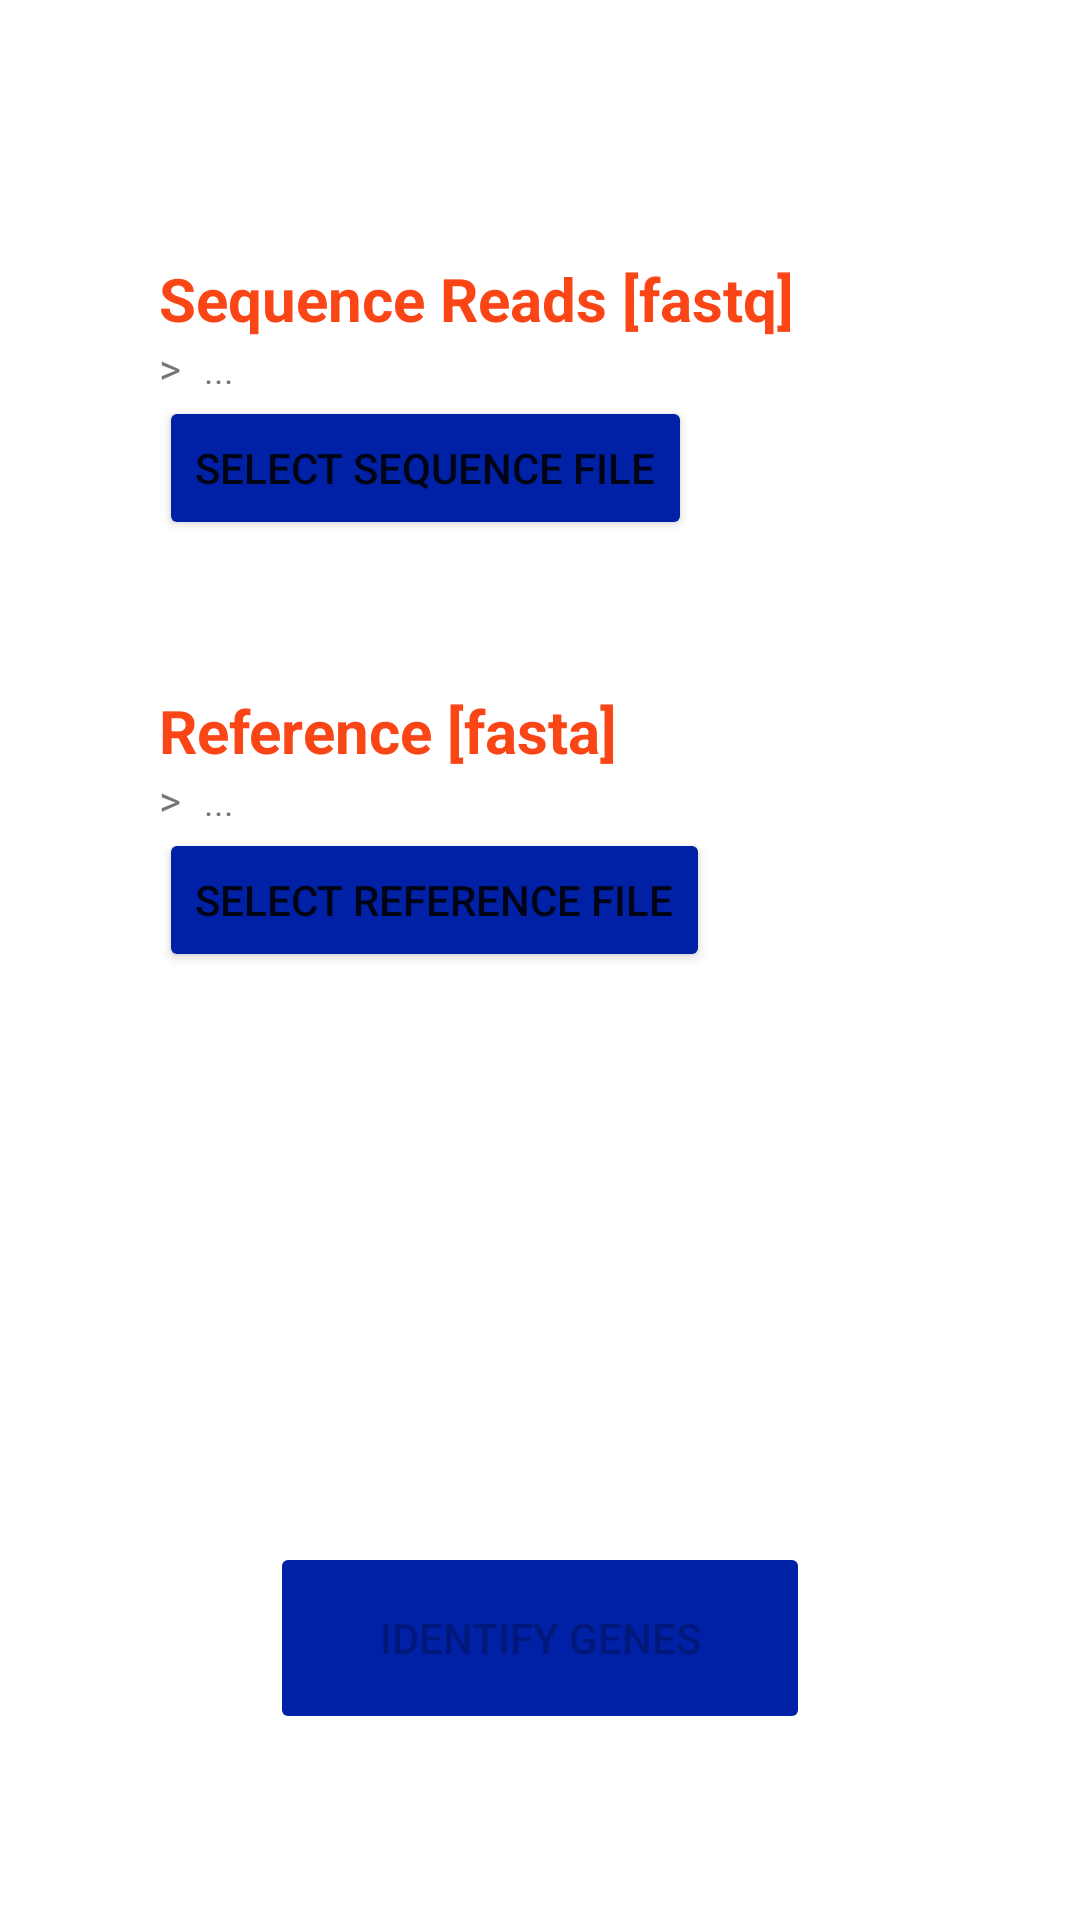

The Android layout XML behind this screen, and the referenced resources:
<!-- AndroidManifest.xml: application theme Theme.phoni -->
<!-- res/layout/activity_main.xml -->
<?xml version="1.0" encoding="utf-8"?>
<RelativeLayout xmlns:android="http://schemas.android.com/apk/res/android"
    xmlns:app="http://schemas.android.com/apk/res-auto"
    xmlns:tools="http://schemas.android.com/tools"
    android:layout_width="match_parent"
    android:layout_height="match_parent"
    android:layout_centerHorizontal="true"
    tools:context="org.ruizlab.phoni.kargamobile.MainActivity">


    <LinearLayout
        android:layout_width="288dp"
        android:layout_height="wrap_content"
        android:layout_alignParentStart="true"
        android:layout_alignParentTop="true"
        android:layout_centerHorizontal="true"
        android:layout_marginStart="33dp"
        android:layout_marginTop="66dp"
        android:background="@drawable/rectanglebg"
        android:orientation="vertical"
        app:layout_constraintEnd_toEndOf="parent"
        app:layout_constraintHorizontal_bias="0.5"
        app:layout_constraintStart_toStartOf="parent"
        app:layout_constraintTop_toTopOf="parent">

        <TextView
            android:id="@+id/tvSourceHeader"
            android:layout_width="match_parent"
            android:layout_height="wrap_content"
            android:text="@string/source_header"
            android:textColor="#FA4616"
            android:textSize="20sp"
            android:textStyle="bold" />

        <LinearLayout
            android:layout_width="249dp"
            android:layout_height="wrap_content"
            android:orientation="horizontal">

            <TextView
                android:id="@+id/tvGreaterThan1"
                android:layout_width="15dp"
                android:layout_height="wrap_content"
                android:text="@string/greater_than_string" />

            <TextView
                android:id="@+id/tvSourceFile"
                android:layout_width="224dp"
                android:layout_height="wrap_content"
                android:text="@string/source_file"
                android:textSize="12sp" />

        </LinearLayout>


        <Button
            android:id="@+id/bSelectSourceData"
            android:layout_width="wrap_content"
            android:layout_height="wrap_content"
            android:backgroundTint="#0021A5"
            android:text="@string/select_source_data" />

    </LinearLayout>

    <LinearLayout
        android:layout_width="288dp"
        android:layout_height="wrap_content"
        android:layout_alignParentStart="true"
        android:layout_alignParentTop="true"
        android:layout_centerInParent="true"
        android:layout_marginStart="33dp"
        android:layout_marginTop="210dp"
        android:background="@drawable/rectanglebg"
        android:orientation="vertical">

        <TextView
            android:id="@+id/tvDatabaseHeader"
            android:layout_width="match_parent"
            android:layout_height="wrap_content"
            android:text="@string/database_header"
            android:textColor="#FA4616"
            android:textSize="20sp"
            android:textStyle="bold" />

        <LinearLayout
            android:layout_width="249dp"
            android:layout_height="wrap_content"
            android:orientation="horizontal">

            <TextView
                android:id="@+id/tvGreaterThan2"
                android:layout_width="15dp"
                android:layout_height="wrap_content"
                android:text="@string/greater_than_string" />

            <TextView
                android:id="@+id/tvDatabaseFile"
                android:layout_width="224dp"
                android:layout_height="wrap_content"
                android:text="@string/database_file"
                android:textSize="12sp" />

        </LinearLayout>

        <Button
            android:id="@+id/bSelectDatabaseData"
            android:layout_width="wrap_content"
            android:layout_height="wrap_content"
            android:backgroundTint="#0021A5"
            android:text="@string/select_database_data" />

    </LinearLayout>

    <TextView
        android:id="@+id/tvOutput"
        android:layout_width="match_parent"
        android:layout_height="wrap_content"
        android:layout_alignParentStart="true"
        android:layout_alignParentTop="true"
        android:layout_alignParentEnd="true"
        android:layout_centerHorizontal="true"
        android:layout_marginStart="0dp"
        android:layout_marginTop="402dp"
        android:layout_marginEnd="-1dp"
        android:padding="10dp"
        android:text="" />

    <Button
        android:id="@+id/bScanMatch"
        android:layout_width="180dp"
        android:layout_height="64dp"
        android:layout_alignParentBottom="true"
        android:layout_centerHorizontal="true"
        android:layout_marginBottom="62dp"
        android:backgroundTint="#0021A5"
        android:enabled="false"
        android:text="@string/scan_match"
        app:layout_constraintBottom_toBottomOf="parent"
        app:layout_constraintEnd_toEndOf="parent"
        app:layout_constraintHorizontal_bias="0.0"
        app:layout_constraintStart_toStartOf="parent"
        app:layout_constraintTop_toTopOf="parent"
        app:layout_constraintVertical_bias="0.0" />

    <Button
        android:id="@+id/bTest"
        android:layout_width="80dp"
        android:layout_height="64dp"
        android:layout_alignParentEnd="true"
        android:layout_alignParentBottom="true"
        android:layout_marginEnd="12dp"
        android:layout_marginBottom="14dp"
        android:backgroundTint="#0021A5"
        android:text="TEST"
        app:layout_constraintBottom_toBottomOf="parent"
        app:layout_constraintEnd_toEndOf="parent"
        app:layout_constraintHorizontal_bias="0.0"
        app:layout_constraintStart_toStartOf="parent"
        app:layout_constraintTop_toTopOf="parent"
        app:layout_constraintVertical_bias="0.0"
        android:visibility="gone" />

    <LinearLayout
        android:layout_width="wrap_content"
        android:layout_height="wrap_content"
        android:layout_alignParentBottom="true"
        android:layout_centerHorizontal="true"
        android:layout_marginBottom="240dp"
        android:orientation="horizontal">

        <Button
            android:id="@+id/bShowResults"
            android:layout_width="180dp"
            android:layout_height="64dp"
            android:text="@string/show_results"
            android:backgroundTint="#0021A5"
            app:layout_constraintBottom_toBottomOf="parent"
            app:layout_constraintEnd_toEndOf="parent"
            app:layout_constraintHorizontal_bias="0.0"
            app:layout_constraintStart_toStartOf="parent"
            app:layout_constraintTop_toTopOf="parent"
            app:layout_constraintVertical_bias="0.0"
            android:visibility="gone"/>

        <ProgressBar
            android:id="@+id/pbMatchProgress"
            style="?android:attr/progressBarStyle"
            android:layout_width="wrap_content"
            android:layout_height="wrap_content"
            android:indeterminateTint="#FA4616"
            android:visibility="gone"/>

    </LinearLayout>



</RelativeLayout>
<!-- resources referenced by this layout -->
<resources>
  <!-- drawable rectanglebg (drawable) -->
  <?xml version="1.0" encoding="UTF-8"?>
  <shape xmlns:android="http://schemas.android.com/apk/res/android" android:id="@+id/listview_background_shape">
      <stroke android:width="0dp" />
      <padding android:left="20dp"
          android:top="20dp"
          android:right="20dp"
          android:bottom="20dp" />
      <corners android:radius="10dp" />
      <solid android:color="#00000000" />
  </shape>
  <string name="database_file">...</string>
  <string name="database_header">Reference [fasta]</string>
  <string name="greater_than_string">&gt;</string>
  <string name="scan_match">Identify Genes</string>
  <string name="select_database_data">Select Reference File</string>
  <string name="select_source_data">Select Sequence File</string>
  <string name="show_results">Show Results</string>
  <string name="source_file">...</string>
  <string name="source_header">Sequence Reads [fastq]</string>
  <style name="Theme.phoni" parent="Theme.MaterialComponents.DayNight.DarkActionBar">
          
          <item name="colorPrimary">@color/purple_500</item>
          <item name="colorPrimaryVariant">@color/purple_700</item>
          <item name="colorOnPrimary">@color/white</item>
          
          <item name="colorSecondary">@color/teal_200</item>
          <item name="colorSecondaryVariant">@color/teal_700</item>
          <item name="colorOnSecondary">@color/black</item>
          
          <item name="android:statusBarColor" tools:targetApi="l">?attr/colorPrimaryVariant</item>
          
      </style>
  <!-- not gathered from this repository: default colours our renderer supplied (Android Studio template values) -->
  <color name="purple_500">#FF6200EE</color>
  <color name="purple_700">#FF3700B3</color>
  <color name="teal_200">#FF03DAC5</color>
  <color name="teal_700">#FF018786</color>
  <color name="black">#FF000000</color>
  <color name="white">#FFFFFFFF</color>
</resources>
